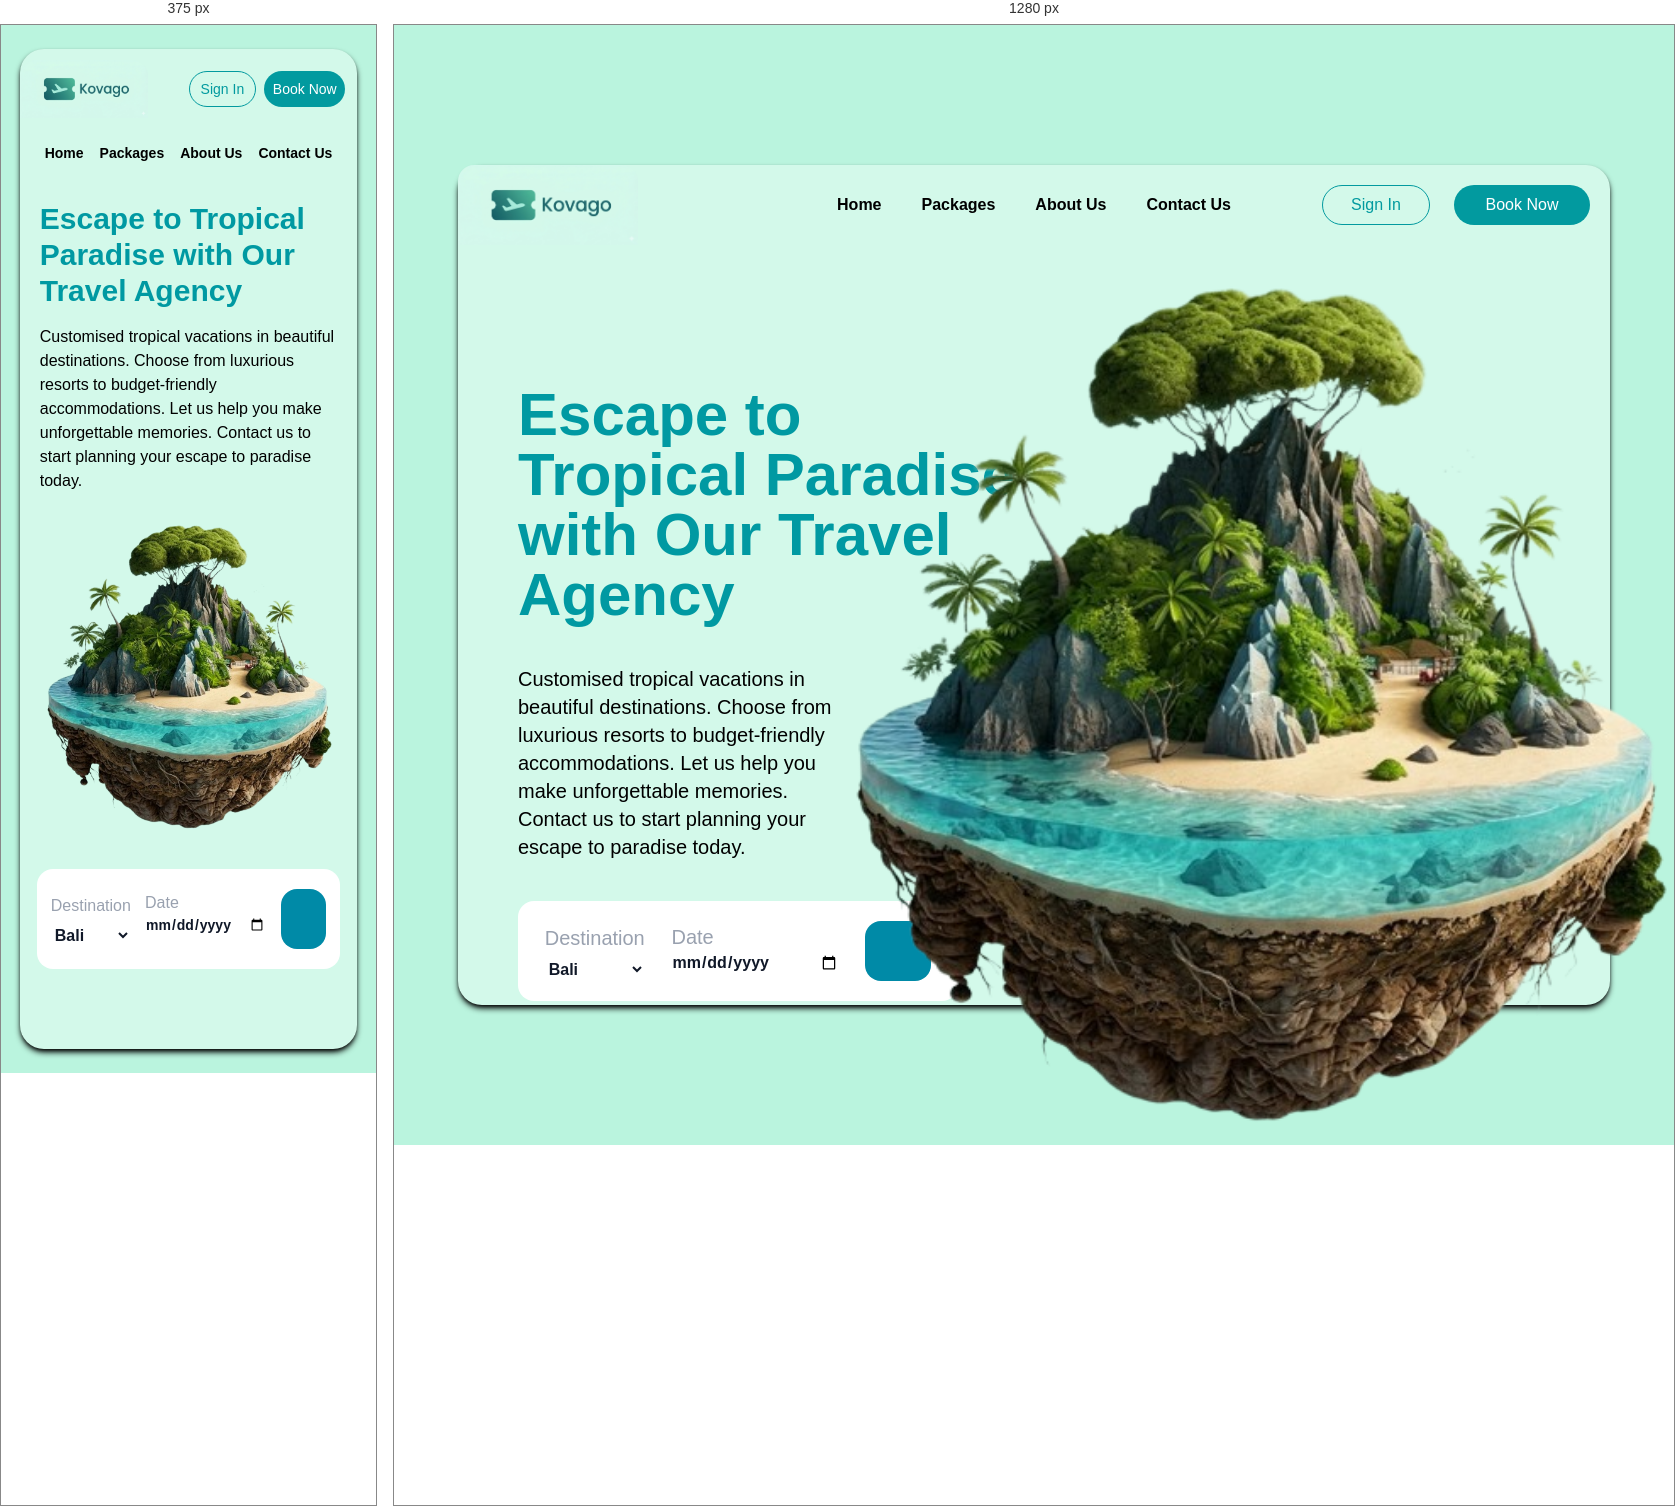
Rendered at 375 px and 1280 px, left to right.

<!-- file: index.html -->
<!DOCTYPE html>
<html lang="en">

<head>
    <meta charset="UTF-8">
    <meta name="viewport" content="width=device-width, initial-scale=1.0">
    <title>Tour</title>
    <link rel="stylesheet" href="./src/output.css">
    <link rel="stylesheet" href="https://cdnjs.cloudflare.com/ajax/libs/font-awesome/7.3.1/css/all.min.css"
        integrity="sha512-QeR2VH+lsBE5LSAe1Q5EnTBbe7XTBubt8dG93Y7gidSgdMCr8nVqKcfKAMyN96SV8KDbZVTDXChatu5G2KQGzg=="
        crossorigin="anonymous" referrerpolicy="no-referrer">
    <link rel="icon" href="./src/assets/world-tour.png">
</head>

<body class="w-full min-h-screen py-6 md:py-0 md:h-280 bg-[#baf4de] flex items-center justify-center">

    <main class="w-[90%] min-h-250 md:min-h-0 md:h-210 pb-8 md:pb-0 flex flex-col md:block bg-[#D3F9EA] rounded-3xl shadow-md shadow-black relative z-10">

        <!-- NAVBAR -->
        <nav class="w-full flex flex-wrap md:flex-nowrap rounded-t-2xl md:h-20 [&>div]:flex [&>div]:items-center">
            <div class="order-1 w-1/2 md:w-[25%] h-20">
                <img src="./src/assets/logo.jpg" class="w-32 md:w-45 rounded-t-2xl" alt="">
            </div>
            <div
                class="order-3 md:order-2 w-full md:w-[50%] h-12 md:h-20 gap-4 md:gap-10 justify-center [&>a]:text-sm md:[&>a]:text-base [&>a]:font-semibold [&>a]:cursor-pointer [&>a]:hover:text-[#335a4b]">
                <a href="">Home</a>
                <a href="">Packages</a>
                <a href="">About Us</a>
                <a href="">Contact Us</a>
            </div>
            <div class="order-2 md:order-3 w-1/2 md:w-[25%] h-20 gap-2 md:gap-6 justify-end md:justify-start pr-3 md:pr-0">
                <button
                    class="w-20 md:w-27 h-9 md:h-10 text-sm md:text-base rounded-full border border-[#029A9F] bg-transparent text-[#029A9F] hover:scale-107 duration-200 hover:shadow-md shadow-black">Sign
                    In</button>
                <button
                    class="w-24 md:w-34 h-9 md:h-10 text-sm md:text-base rounded-full text-white bg-[#029A9F] hover:scale-107 duration-200 hover:shadow-md shadow-black">Book
                    Now</button>
            </div>
        </nav>

        <!-- IMAGE -->
        <img src="./src/assets/image.png" alt=""
            class="order-3 md:order-none self-center w-72 h-80 mt-6 object-contain md:mt-0 md:object-fill static md:absolute md:-bottom-30 md:-right-15 md:z-50 md:h-210 md:w-205 hover:scale-103 duration-200">

        <!-- CONTENT: -->
        <div class="contents md:block md:w-[50%] md:h-130 md:mt-35 md:pl-15">
            <h1 class="order-1 md:order-none px-5 md:px-0 mt-6 md:mt-0 text-3xl md:text-6xl text-[#0099A2] font-bold">Escape to Tropical Paradise with Our Travel Agency</h1>
            <p class="order-2 md:order-none px-5 md:px-0 md:mr-50 text-base md:text-xl mt-4 md:mt-10">Customised tropical vacations in beautiful
                destinations. Choose from luxurious resorts to
                budget-friendly accommodations. Let us help you
                make unforgettable memories. Contact us to start
                planning your escape to paradise today.</p>

            <div class="order-4 md:order-none self-center w-[90%] md:w-110 h-25 bg-white rounded-2xl flex [&>div]:rounded-2xl mt-8 md:mt-10 justify-evenly items-center">
                <div class="flex flex-col">
                    <label class="text-base md:text-xl text-gray-400">Destination</label>
                    <select class="font-semibold mt-2 text-gray-900 bg-transparent outline-none cursor-pointer">
                        <option>Bali</option>
                        <option>Goa</option>
                        <option>Manali</option>
                        <option>Dubai</option>
                    </select>
                </div>
                <div class="w-[40%] md:w-[38%] h-20 flex flex-col">
                    <label class="text-base md:text-xl text-gray-400 mt-3">Date</label>
                    <input type="date" class="w-full text-sm md:text-base font-semibold mb-0 text-gray-900 bg-transparent outline-none cursor-pointer">
                </div>
                <div class="w-[15%] h-15 bg-[#008AA7] flex items-center justify-center text-white cursor-pointer hover:scale-105 duration-300"><i
                        class="fa-solid fa-magnifying-glass"></i></div>
            </div>
        </div>

    </main>

</body>

</html>

/* @media block from output.css */
@media (width >= 48rem) {
    .md\:absolute {
      position: absolute;
    }
    .md\:-right-15 {
      right: calc(var(--spacing) * -15);
    }
    .md\:-bottom-30 {
      bottom: calc(var(--spacing) * -30);
    }
    .md\:z-50 {
      z-index: 50;
    }
    .md\:order-2 {
      order: 2;
    }
    .md\:order-3 {
      order: 3;
    }
    .md\:order-none {
      order: 0;
    }
    .md\:mt-0 {
      margin-top: 0px;
    }
    .md\:mt-10 {
      margin-top: calc(var(--spacing) * 10);
    }
    .md\:mt-35 {
      margin-top: calc(var(--spacing) * 35);
    }
    .md\:mr-50 {
      margin-right: calc(var(--spacing) * 50);
    }
    .md\:block {
      display: block;
    }
    .md\:h-10 {
      height: calc(var(--spacing) * 10);
    }
    .md\:h-20 {
      height: calc(var(--spacing) * 20);
    }
    .md\:h-130 {
      height: calc(var(--spacing) * 130);
    }
    .md\:h-210 {
      height: calc(var(--spacing) * 210);
    }
    .md\:h-280 {
      height: calc(var(--spacing) * 280);
    }
    .md\:min-h-0 {
      min-height: 0px;
    }
    .md\:w-27 {
      width: calc(var(--spacing) * 27);
    }
    .md\:w-34 {
      width: calc(var(--spacing) * 34);
    }
    .md\:w-45 {
      width: calc(var(--spacing) * 45);
    }
    .md\:w-110 {
      width: calc(var(--spacing) * 110);
    }
    .md\:w-205 {
      width: calc(var(--spacing) * 205);
    }
    .md\:w-\[25\%\] {
      width: 25%;
    }
    .md\:w-\[38\%\] {
      width: 38%;
    }
    .md\:w-\[50\%\] {
      width: 50%;
    }
    .md\:flex-nowrap {
      flex-wrap: nowrap;
    }
    .md\:justify-start {
      justify-content: flex-start;
    }
    .md\:gap-6 {
      gap: calc(var(--spacing) * 6);
    }
    .md\:gap-10 {
      gap: calc(var(--spacing) * 10);
    }
    .md\:object-fill {
      object-fit: fill;
    }
    .md\:px-0 {
      padding-inline: 0px;
    }
    .md\:py-0 {
      padding-block: 0px;
    }
    .md\:pr-0 {
      padding-right: 0px;
    }
    .md\:pb-0 {
      padding-bottom: 0px;
    }
    .md\:pl-15 {
      padding-left: calc(var(--spacing) * 15);
    }
    .md\:text-6xl {
      font-size: var(--text-6xl);
      line-height: var(--tw-leading, var(--text-6xl--line-height));
    }
    .md\:text-base {
      font-size: var(--text-base);
      line-height: var(--tw-leading, var(--text-base--line-height));
    }
    .md\:text-xl {
      font-size: var(--text-xl);
      line-height: var(--tw-leading, var(--text-xl--line-height));
    }
  }

/* @media block from output.css */
@media (width >= 48rem) {
    .md\:\[\&\>a\]\:text-base > a {
      font-size: var(--text-base);
      line-height: var(--tw-leading, var(--text-base--line-height));
    }
  }